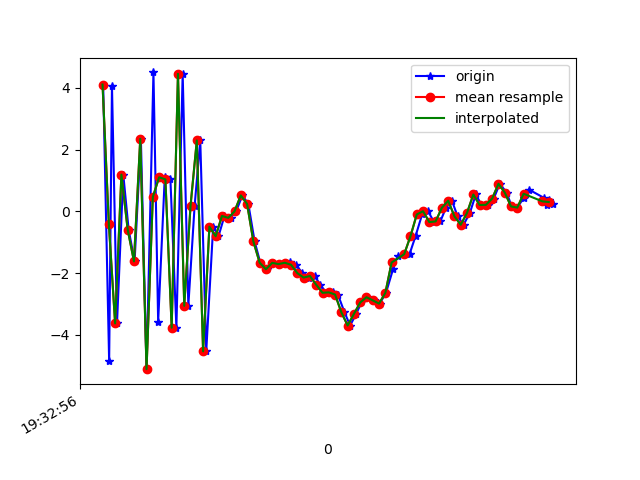

The table this chart was drawn from, first rows:
1617737576762, 433213388820509, 4.10703, 1.4235032, -0.37066078
1617737576781, 433213408051279, -4.854, -0.2491, 1.542
1617737576790, 433213427282049, 4.056, 1.203, -2.477
1617737576806, 433213446512819, -3.633, 0.09037, 4.556
1617737576826, 433213465743589, 1.188, 0.7074, -6.355
1617737576843, 433213484974359, -0.591, 0.549, 8.037
1617737576862, 433213504205129, -1.622, 0.1004, -8.344
1617737576882, 433213523435899, 2.348, 1.146, 7.785
1617737576900, 433213542666669, -5.116, 0.009716, -4.517
1617737576922, 433213561897439, 4.499, 1.665, 0.5747
1617737576937, 433213581128209, -3.576, 0.03543, 3.813
1617737576958, 433213600358979, 1.101, 0.5448, -7.748
1617737576976, 433213619589749, 1.035, 0.712, 7.061
1617737576995, 433213638820519, -3.772, -0.4444, -6.864
1617737577015, 433213658051289, 4.454, 1.166, -1.187
1617737577033, 433213677282059, -3.063, 0.03209, 2.702
1617737577053, 433213696512829, 0.1736, 0.5114, -11.06
1617737577071, 433213715743599, 2.296, 1.524, 3.904
1617737577090, 433213734974369, -4.538, 0.01121, -5.393
1617737577112, 433213754205139, -0.4992, 1.146, -8.964
1617737577129, 433213773435909, -0.8094, 0.4207, -6.255
1617737577148, 433213792666679, -0.1513, 0.3717, -3.286
1617737577168, 433213811897449, -0.2129, 0.09404, -1.481
1617737577185, 433213831128219, -0.002751, -0.1617, -0.9122
1617737577205, 433213850358989, 0.5149, 1.235, -2.411
1617737577224, 433213869589759, 0.2376, 2.508, -2.838
1617737577244, 433213888820529, -0.9765, 1.444, 0.1035
1617737577262, 433213908051299, -1.666, -0.4626, 3.056
1617737577282, 433213927282069, -1.877, 0.07534, 3.13
1617737577301, 433213946512839, -1.672, 1.472, 2.849
1617737577320, 433213965743609, -1.711, 1.924, 3.69
1617737577340, 433213984974379, -1.683, 1.531, 4.43
1617737577358, 433214004205149, -1.653, 0.9329, 4.644
1617737577376, 433214023435919, -1.733, 0.4273, 5.241
1617737577396, 433214042666689, -2.005, 0.3935, 5.876
1617737577416, 433214061897459, -2.148, 1.073, 5.99
1617737577435, 433214081128229, -2.097, 1.716, 6.337
1617737577453, 433214100358999, -2.38, 1.494, 6.428
1617737577472, 433214119589769, -2.64, 1.662, 5.615
1617737577493, 433214138820539, -2.627, 1.399, 5.255
1617737577509, 433214158051309, -2.697, 0.4756, 6.172
1617737577530, 433214177282079, -3.273, 0.5122, 5.936
1617737577548, 433214196512849, -3.701, 1.694, 3.914
1617737577567, 433214215743619, -3.325, 2.219, 1.809
1617737577584, 433214234974389, -2.955, 1.289, 0.9382
1617737577603, 433214254205159, -2.784, 0.0688, 1.074
1617737577624, 433214273435929, -2.888, -0.5473, 0.03644
1617737577642, 433214292666699, -2.992, -0.1671, -1.179
1617737577662, 433214311897469, -2.644, 0.8377, -2.437
1617737577685, 433214331128239, -1.858, 1.137, -2.859
1617737577699, 433214350359009, -1.46, 0.5353, -2.739
1617737577720, 433214369589779, -1.39, -0.1311, -2.533
1617737577737, 433214388820549, -1.39, 0.1821, -3.223
1617737577756, 433214408051319, -0.8075, 0.973, -3.806
1617737577777, 433214427282089, -0.1029, 1.539, -3.972
1617737577796, 433214446640847, 0.002459, 1.35, -3.458
1617737577815, 433214465871617, -0.3506, 0.7183, -2.811
1617737577835, 433214485102387, -0.3282, 0.4351, -2.748
1617737577853, 433214504333157, 0.1169, 0.751, -2.872
1617737577872, 433214523563927, 0.3427, 0.8489, -2.171
1617737577890, 433214542794697, -0.1664, 0.7806, -1.198
... 16 more rows
